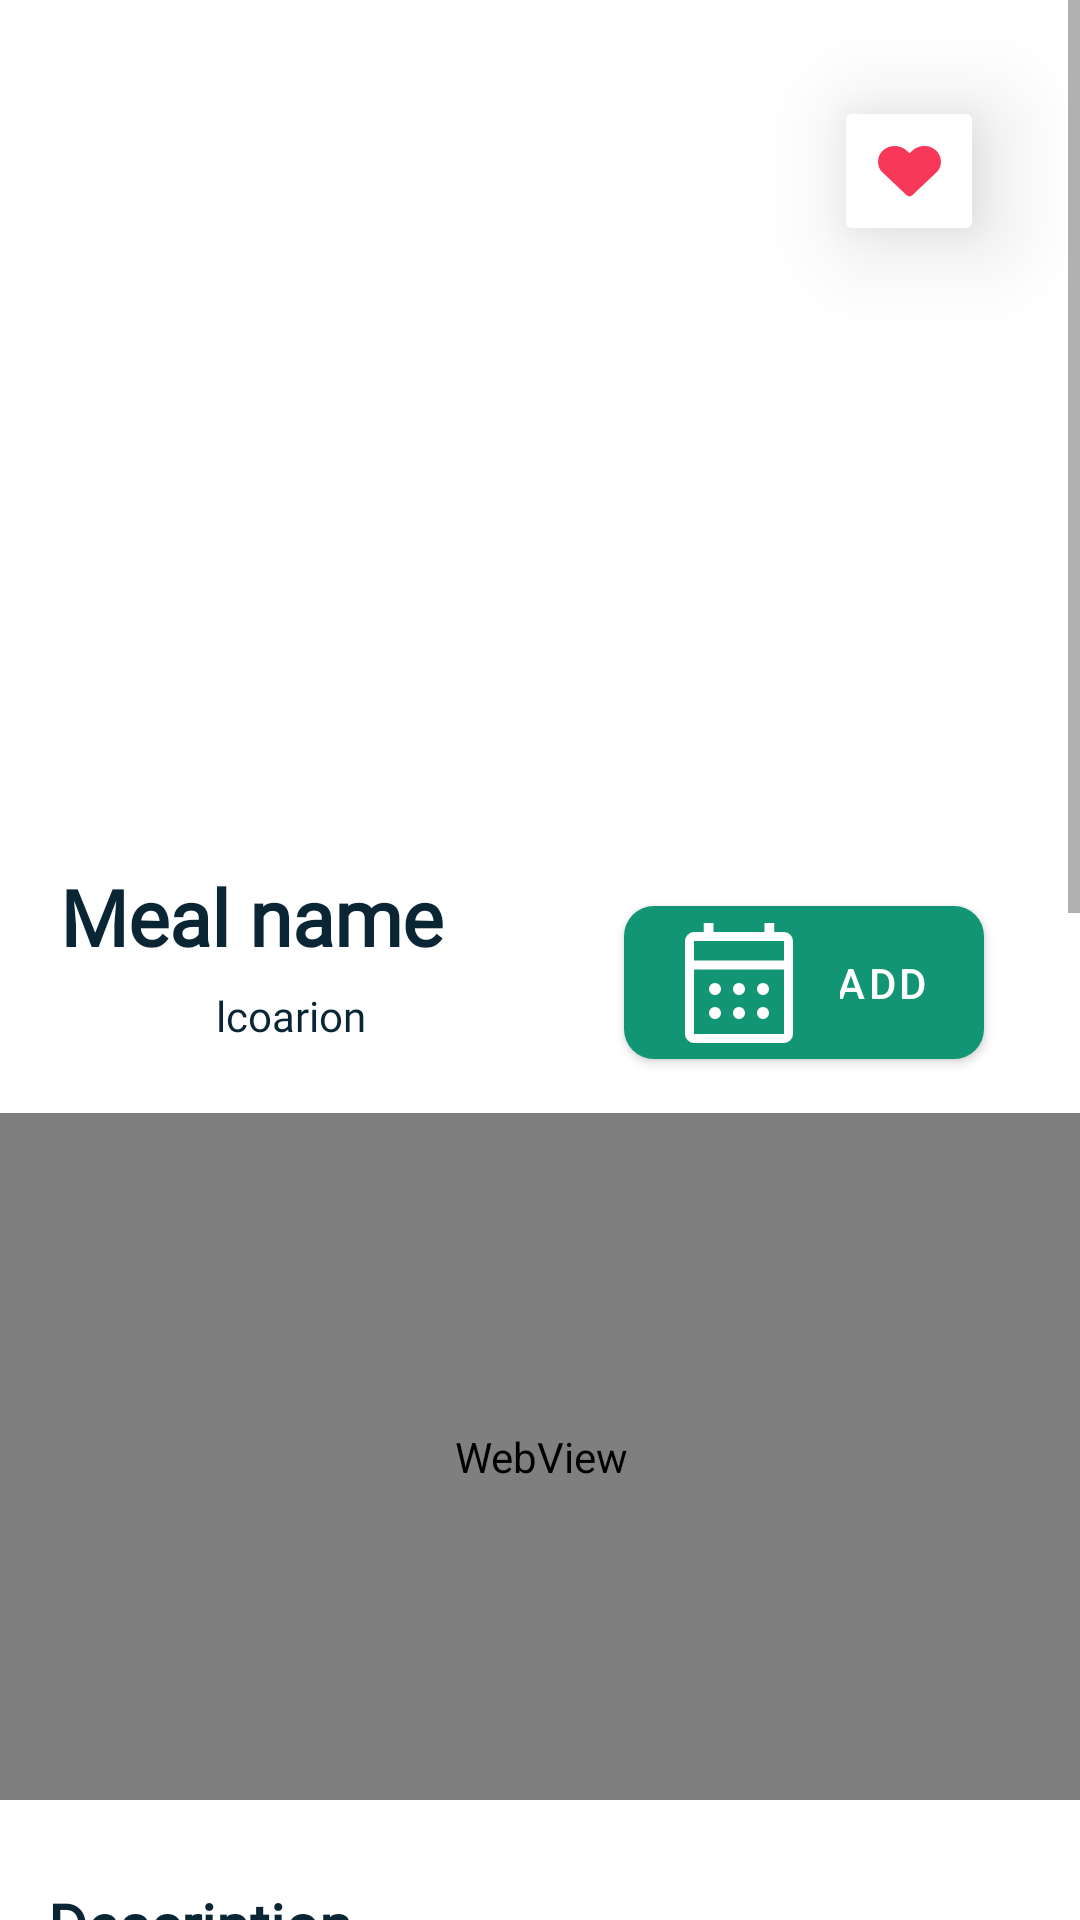

Write the Android layout XML for this screen, with the resource values it uses.
<!-- AndroidManifest.xml: application theme Theme.TestAuth -->
<!-- res/layout/meal_details.xml -->
<?xml version="1.0" encoding="utf-8"?>
<ScrollView xmlns:android="http://schemas.android.com/apk/res/android"
    xmlns:app="http://schemas.android.com/apk/res-auto"
    xmlns:tools="http://schemas.android.com/tools"
    android:layout_width="match_parent"
    android:layout_height="match_parent"
    android:fillViewport="true">


    <androidx.constraintlayout.widget.ConstraintLayout
        android:layout_width="match_parent"
        android:layout_height="match_parent"

        tools:context=".ui.mealditails.MealDetails">


        <ImageView
            android:id="@+id/MealImageDetails"
            android:layout_width="match_parent"
            android:layout_height="280dp"
            android:scaleType="centerCrop"
            app:circularflow_radiusInDP="20sp"
            app:layout_constraintEnd_toEndOf="parent"
            app:layout_constraintHorizontal_bias="0.0"
            app:layout_constraintStart_toStartOf="parent"
            app:layout_constraintTop_toTopOf="parent"
            tools:srcCompat="@tools:sample/avatars" />

        <TextView
            android:id="@+id/mealNameDetails"
            android:layout_width="213dp"
            android:layout_height="33dp"
            android:layout_marginStart="20dp"
            android:layout_marginTop="8dp"
            android:fontFamily="@font/poppinsblack"
            android:text="Meal name "
            android:textColor="@color/naviBlue"
            android:textSize="26sp"
            android:textStyle="bold"
            app:layout_constraintStart_toStartOf="parent"
            app:layout_constraintTop_toBottomOf="@+id/MealImageDetails" />

        <TextView
            android:id="@+id/textView5"
            android:layout_width="213dp"
            android:layout_height="33dp"
            android:layout_marginStart="16dp"
            android:layout_marginTop="28dp"
            android:fontFamily="@font/poppinsbold"
            android:text="Description"
            android:textColor="@color/naviBlue"
            android:textSize="20sp"
            android:textStyle="bold"
            app:layout_constraintStart_toStartOf="parent"
            app:layout_constraintTop_toBottomOf="@+id/videoView" />

        <TextView
            android:id="@+id/ingredientsTextCont"
            android:layout_width="213dp"
            android:layout_height="33dp"
            android:layout_marginStart="20dp"
            android:layout_marginTop="40dp"
            android:layout_marginEnd="222dp"
            android:fontFamily="@font/poppinsbold"
            android:text="Ingredients"
            android:textColor="@color/naviBlue"
            android:textSize="20sp"
            android:textStyle="bold"
            app:layout_constraintEnd_toEndOf="parent"
            app:layout_constraintHorizontal_bias="0.0"
            app:layout_constraintStart_toStartOf="parent"
            app:layout_constraintTop_toBottomOf="@+id/descriptionEdite_text" />

        <androidx.constraintlayout.widget.Guideline
            android:id="@+id/guideline4"
            android:layout_width="wrap_content"
            android:layout_height="wrap_content"
            android:layout_marginStart="30dp"
            android:orientation="vertical"
            app:layout_constraintBottom_toBottomOf="parent"
            app:layout_constraintGuide_begin="10dp"
            app:layout_constraintStart_toStartOf="parent"
            app:layout_constraintTop_toTopOf="parent" />


        <ImageView
            android:id="@+id/flagImageMealDetails"
            android:layout_width="40dp"
            android:layout_height="40dp"
            android:layout_marginStart="24dp"
            android:layout_marginEnd="8dp"
            android:elevation="10dp"
            android:scaleType="centerCrop"
            app:layout_constraintStart_toStartOf="parent"
            app:layout_constraintTop_toBottomOf="@+id/mealNameDetails" />


        <TextView
            android:id="@+id/varLocation"
            android:layout_width="wrap_content"
            android:layout_height="wrap_content"
            android:layout_marginStart="8dp"
            android:layout_marginTop="8dp"
            android:fontFamily="@font/poppinsregular"
            android:text="lcoarion "
            android:textColor="@color/naviBlue"
            android:textSize="14sp"
            app:layout_constraintStart_toEndOf="@+id/flagImageMealDetails"
            app:layout_constraintTop_toBottomOf="@+id/mealNameDetails" />

        <WebView
            android:id="@+id/videoView"
            android:layout_width="411dp"
            android:layout_height="229dp"
            android:layout_marginStart="12dp"
            android:layout_marginTop="50dp"
            android:layout_marginEnd="12dp"
            app:layout_constraintEnd_toEndOf="parent"
            app:layout_constraintStart_toStartOf="parent"
            app:layout_constraintTop_toBottomOf="@+id/mealNameDetails" />

        <ImageButton
            android:id="@+id/FavoriteBtn"
            android:layout_width="50dp"
            android:layout_height="50dp"
            android:layout_marginTop="32dp"
            android:layout_marginEnd="32dp"
            android:backgroundTint="@color/white"
            android:elevation="20dp"
            android:src="@drawable/heart"
            app:layout_constraintEnd_toEndOf="parent"
            app:layout_constraintTop_toTopOf="parent" />

        <com.google.android.material.button.MaterialButton
            android:id="@+id/addToCalenderBtn"

            android:layout_width="120dp"
            android:layout_height="63dp"
            android:layout_marginTop="16dp"
            android:layout_marginEnd="32dp"
            android:elevation="40dp"
            android:text="Add "
            app:cornerRadius="10sp"
            app:icon="@drawable/calendar"
            app:iconGravity="textStart"
            app:layout_constraintEnd_toEndOf="parent"
            app:layout_constraintTop_toBottomOf="@+id/MealImageDetails" />

        <TextView
            android:id="@+id/descriptionEdite_text"
            android:layout_width="wrap_content"
            android:layout_height="wrap_content"
            android:layout_marginStart="18dp"
            android:layout_marginTop="8dp"
            android:fontFamily="@font/poppinsregular"
            android:padding="10sp"
            android:text=" fpoi ufp op fiufpoi ufpoi ufpoiu fpoiu fpoiu pfoiu fpoi ufpoif upfoi ufpo iu fpoifu pfo iupfo iufp oiuf pofiupfoiu pfoi ufpo fiufpoi ufpoiu fopiufop iufpoiu fpoiu pfoi upof iufopiu pfoiu pofiu pof iufpoi ufpo"
            android:textColor="@color/naviBlue"
            android:textSize="20sp"
            app:layout_constraintEnd_toEndOf="parent"
            app:layout_constraintStart_toStartOf="parent"
            app:layout_constraintTop_toBottomOf="@+id/textView5" />

        <androidx.recyclerview.widget.RecyclerView
            android:id="@+id/recyclerViewIngredients"
            android:layout_width="418dp"
            android:layout_height="372dp"
            android:layout_marginStart="12dp"
            android:layout_marginTop="16dp"
            android:layout_marginEnd="21dp"
            android:layout_marginBottom="50dp"
            app:layout_constraintBottom_toBottomOf="parent"
            app:layout_constraintEnd_toEndOf="parent"
            app:layout_constraintStart_toStartOf="parent"
            app:layout_constraintTop_toBottomOf="@+id/ingredientsTextCont"
            app:layout_constraintVertical_bias="0.019" />


    </androidx.constraintlayout.widget.ConstraintLayout>
</ScrollView>
<!-- resources referenced by this layout -->
<resources>
  <color name="naviBlue">#0A2533</color>
  <color name="white">#FFFFFFFF</color>
  <!-- drawable calendar (drawable) -->
  <vector xmlns:android="http://schemas.android.com/apk/res/android"
      android:width="48dp"
      android:height="48dp"
      android:viewportWidth="960"
      android:viewportHeight="960">
    <path
        android:pathData="M180,880q-24,0 -42,-18t-18,-42v-620q0,-24 18,-42t42,-18h65v-60h65v60h340v-60h65v60h65q24,0 42,18t18,42v620q0,24 -18,42t-42,18L180,880ZM180,820h600v-430L180,390v430ZM180,330h600v-130L180,200v130ZM180,330v-130,130ZM480,560q-17,0 -28.5,-11.5T440,520q0,-17 11.5,-28.5T480,480q17,0 28.5,11.5T520,520q0,17 -11.5,28.5T480,560ZM320,560q-17,0 -28.5,-11.5T280,520q0,-17 11.5,-28.5T320,480q17,0 28.5,11.5T360,520q0,17 -11.5,28.5T320,560ZM640,560q-17,0 -28.5,-11.5T600,520q0,-17 11.5,-28.5T640,480q17,0 28.5,11.5T680,520q0,17 -11.5,28.5T640,560ZM480,720q-17,0 -28.5,-11.5T440,680q0,-17 11.5,-28.5T480,640q17,0 28.5,11.5T520,680q0,17 -11.5,28.5T480,720ZM320,720q-17,0 -28.5,-11.5T280,680q0,-17 11.5,-28.5T320,640q17,0 28.5,11.5T360,680q0,17 -11.5,28.5T320,720ZM640,720q-17,0 -28.5,-11.5T600,680q0,-17 11.5,-28.5T640,640q17,0 28.5,11.5T680,680q0,17 -11.5,28.5T640,720Z"
        android:fillColor="#748189"/>
  </vector>
  <!-- drawable heart (drawable) -->
  <vector xmlns:android="http://schemas.android.com/apk/res/android"
      android:width="21dp"
      android:height="17dp"
      android:viewportWidth="21"
      android:viewportHeight="17">
    <path
        android:pathData="M18.962,1.15C16.714,-0.603 13.371,-0.288 11.308,1.661L10.5,2.423L9.692,1.661C7.633,-0.288 4.287,-0.603 2.039,1.15C-0.537,3.162 -0.672,6.774 1.633,8.956L9.569,16.457C10.082,16.941 10.915,16.941 11.427,16.457L19.364,8.956C21.673,6.774 21.537,3.162 18.962,1.15Z"
        android:fillColor="#F73859"/>
  </vector>
  <style name="Theme.TestAuth" parent="Theme.MaterialComponents.DayNight.NoActionBar">
          
          <item name="colorPrimary">@color/PrimaryColor</item>
          <item name="colorPrimaryVariant">@color/PrimaryColor</item>
          <item name="colorOnPrimary">@color/white</item>
          
          <item name="colorSecondary">@color/teal_200</item>
          <item name="colorSecondaryVariant">@color/teal_700</item>
          <item name="colorOnSecondary">@color/black</item>
          
          <item name="android:statusBarColor">?attr/colorPrimaryVariant</item>
          
      </style>
  <color name="PrimaryColor">#129575</color>
  <color name="teal_200">#FF03DAC5</color>
  <color name="teal_700">#FF018786</color>
  <color name="black">#FF000000</color>
</resources>
